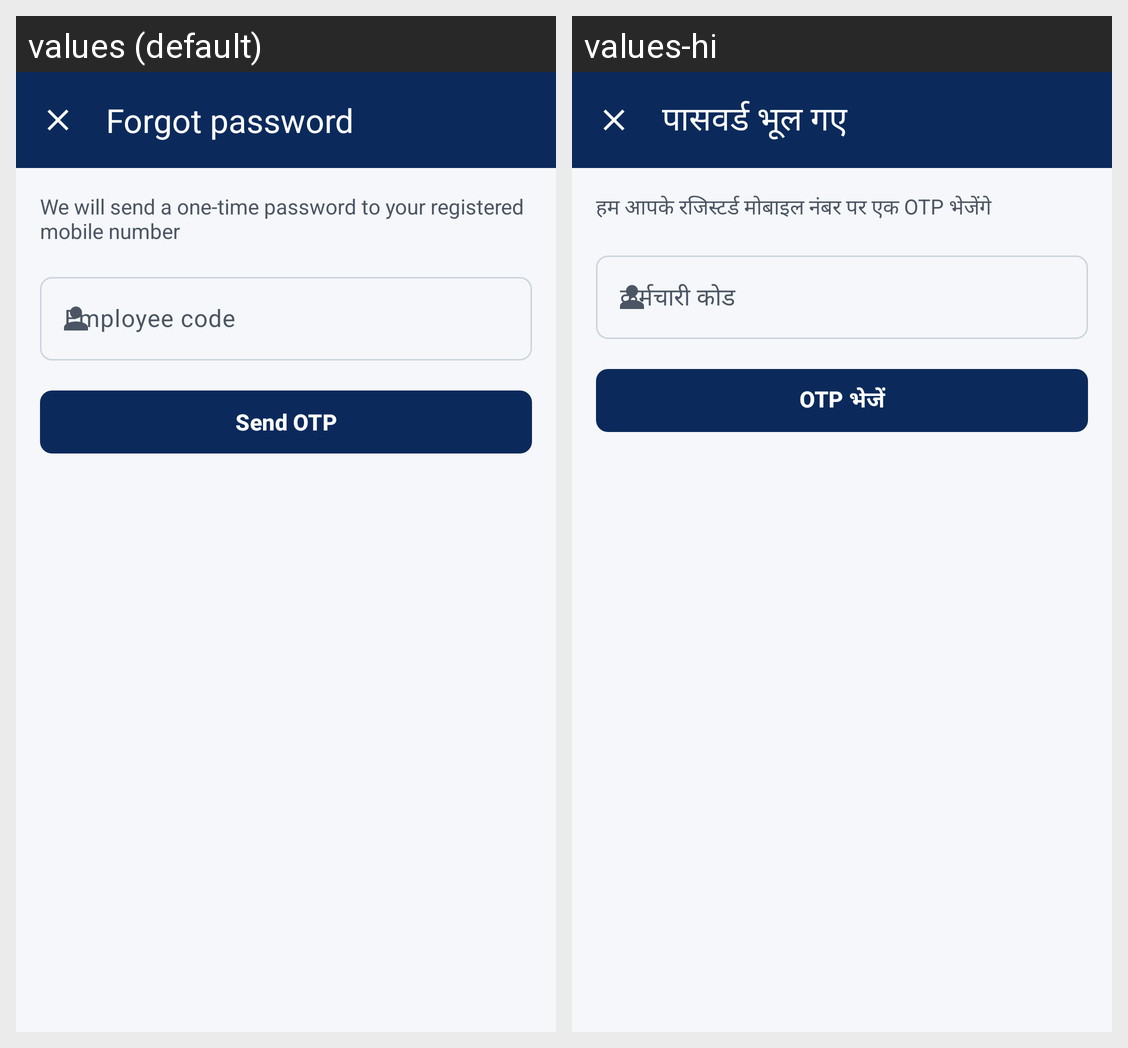

Locale-by-locale string values for the Android screen shown in this grid:
Android screen res/layout/activity_forgot_password.xml rendered under 2 locales, left to right: values (default), values-hi. Device: Nexus 5 (rendered at 1080×1920; each locale shown at half size, 540×960, under a caption strip naming it); theme Theme.LRMS.
Strings drawn on this screen, with the default value and each locale's value (text and hints the layout hard-codes, and strings that could not be matched under every locale, appear in the picture but are not listed):

forgot_title
  values: Forgot password
  values-hi: पासवर्ड भूल गए

forgot_subtitle
  values: We will send a one-time password to your registered mobile number
  values-hi: हम आपके रजिस्टर्ड मोबाइल नंबर पर एक OTP भेजेंगे

login_employee_code
  values: Employee code
  values-hi: कर्मचारी कोड

forgot_send_otp
  values: Send OTP
  values-hi: OTP भेजें
